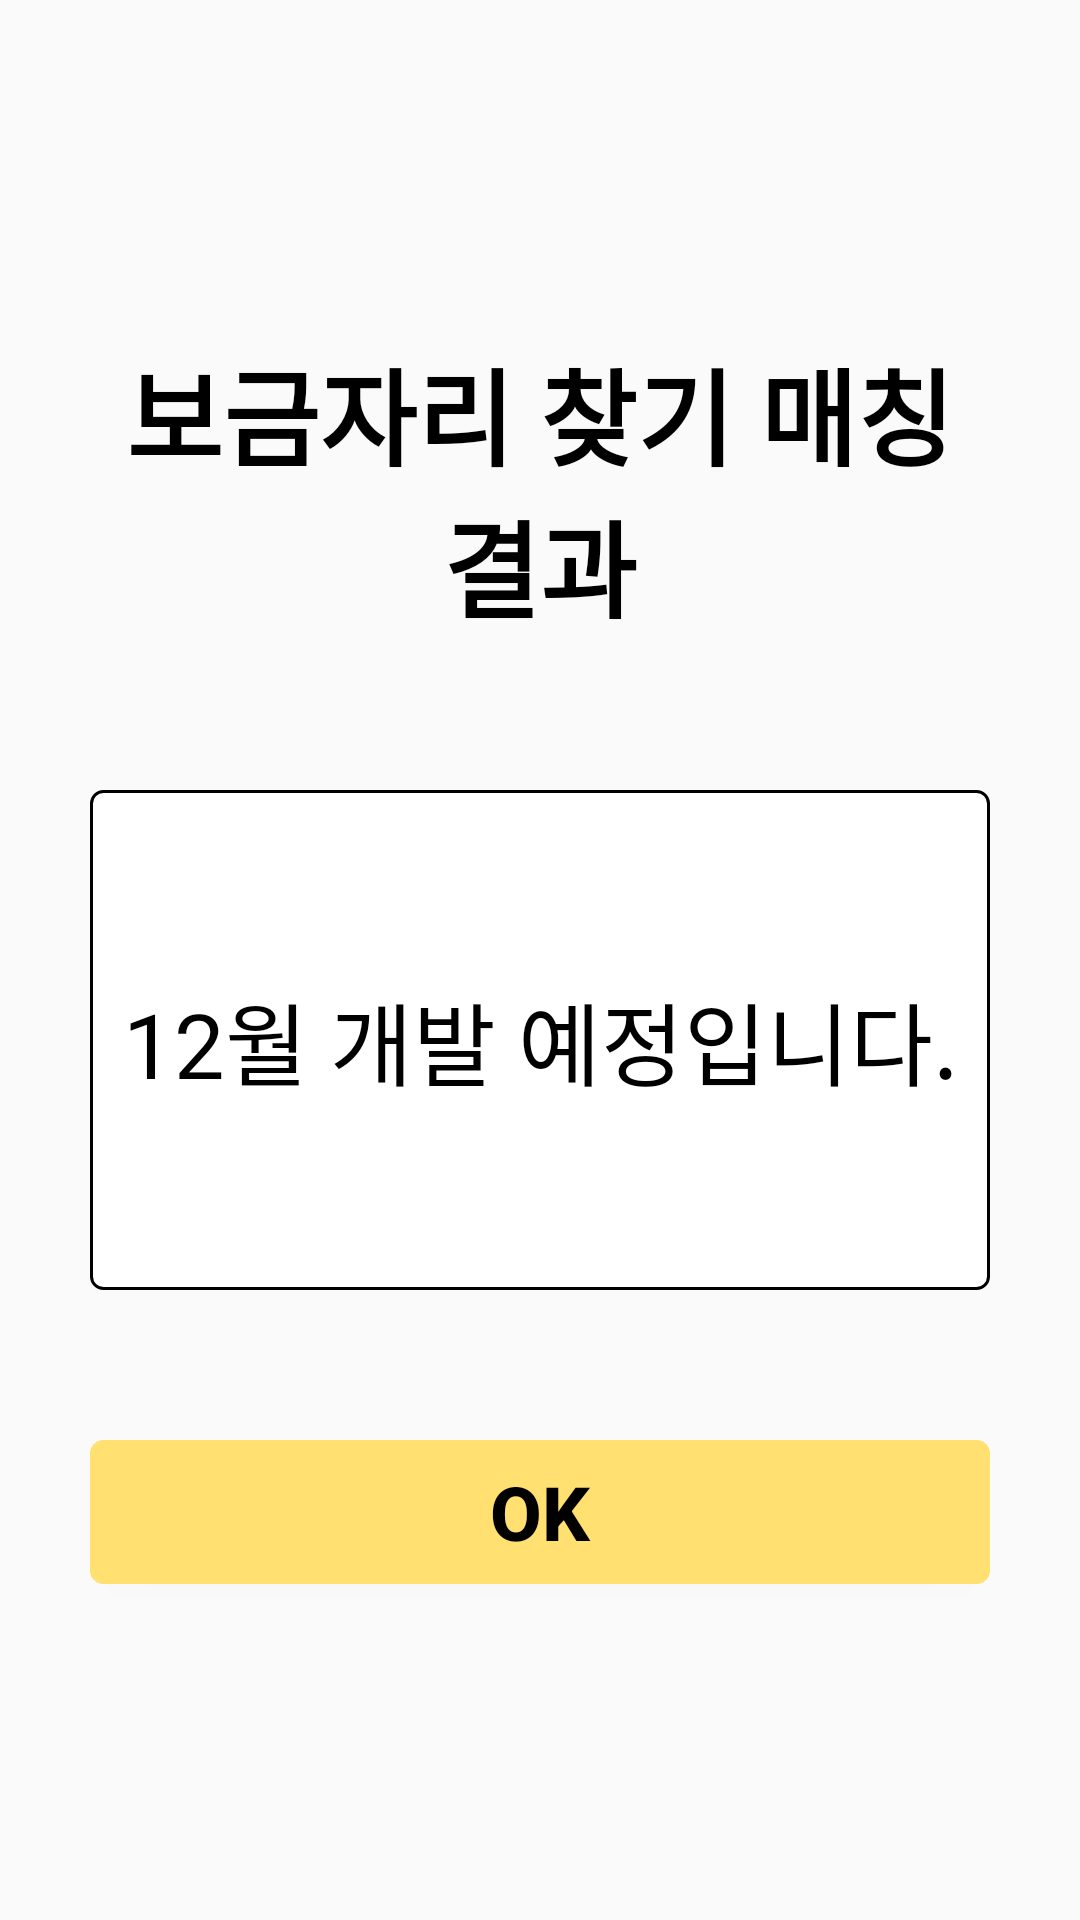

The Android layout XML behind this screen, and the referenced resources:
<!-- AndroidManifest.xml: application theme Theme.Capstone -->
<!-- res/layout/activity_manager_nest_match_result.xml -->
<?xml version="1.0" encoding="utf-8"?>
<LinearLayout xmlns:android="http://schemas.android.com/apk/res/android"
    xmlns:app="http://schemas.android.com/apk/res-auto"
    xmlns:tools="http://schemas.android.com/tools"
    android:layout_height="match_parent"
    android:gravity="center"
    android:layout_width="match_parent"
    android:layout_gravity="center"
    android:orientation="vertical"
    android:paddingLeft="30dp"
    android:paddingRight="30dp">

    <TextView
        android:id="@+id/nest_match_result_info"
        android:layout_width="match_parent"
        android:layout_height="wrap_content"
        android:text="보금자리 찾기 매칭 결과"
        android:textAlignment="center"
        android:textStyle="bold"
        android:textColor="@color/black"
        android:textSize="35dp"/>



    <LinearLayout
        android:layout_width="match_parent"
        android:layout_height="wrap_content"
        android:layout_marginTop="50dp"
        android:gravity="center"
        android:orientation="vertical">

        <TextView
            android:id="@+id/manager_next_submit_address_result"
            android:layout_width="match_parent"
            android:background="@drawable/border"
            android:text="12월 개발 예정입니다."
            android:textColor="@color/black"
            android:layout_gravity="center"
            android:gravity="center"
            android:textSize="30dp"
            android:layout_height="500px" />

    </LinearLayout>


    <Button
        android:layout_marginTop="50dp"
        android:id="@+id/nestResultMatchButton"
        android:layout_width="match_parent"
        android:layout_height="wrap_content"
        android:textStyle="bold"
        android:textColor="@color/black"
        android:background="@drawable/border"
        android:textSize="25dp"
        android:backgroundTint="#FFE070"
        android:text="OK" />

</LinearLayout>
<!-- resources referenced by this layout -->
<resources>
  <color name="black">#000000</color>
  <!-- drawable border (drawable) -->
  <?xml version="1.0" encoding="utf-8"?>
  <selector xmlns:android="http://schemas.android.com/apk/res/android">
  
  
  
      
  
      <item android:state_focused="true">
  
          <shape xmlns:android="http://schemas.android.com/apk/res/android" android:shape="rectangle">
  
              <stroke
                  android:width="2dp"
                  android:color="#000000" />
              <corners android:radius="4dp"/>
              <solid
  
                  android:color="#FFFFFF" />
  
          </shape>
      </item>
  
      <item android:state_focused="false">
  
          <shape xmlns:android="http://schemas.android.com/apk/res/android" android:shape="rectangle">
  
              <stroke
                  android:width="1dp"
                  android:color="#000000" />
              <corners android:radius="4dp"/>
  
              <solid
  
                  android:color="#FFFFFF" />
  
          </shape>
  
  
  
      </item>
  
  </selector>
  <style name="Theme.Capstone" parent="Theme.AppCompat.Light">
          
          <item name="colorPrimary">@color/purple_500</item>
          <item name="colorPrimaryVariant">@color/purple_700</item>
          <item name="colorOnPrimary">@color/white</item>
          
          <item name="colorSecondary">@color/teal_200</item>
          <item name="colorSecondaryVariant">@color/teal_700</item>
          <item name="colorOnSecondary">@color/black</item>
          <item name="windowNoTitle">true</item>
          <item name="android:windowFullscreen">true</item>
          
          <item name="android:statusBarColor">?attr/colorPrimaryVariant</item>
          
      </style>
  <color name="purple_500">#FF6200EE</color>
  <color name="purple_700">#FF3700B3</color>
  <color name="white">#FFFFFF</color>
  <color name="teal_200">#FF03DAC5</color>
  <color name="teal_700">#FF018786</color>
</resources>
